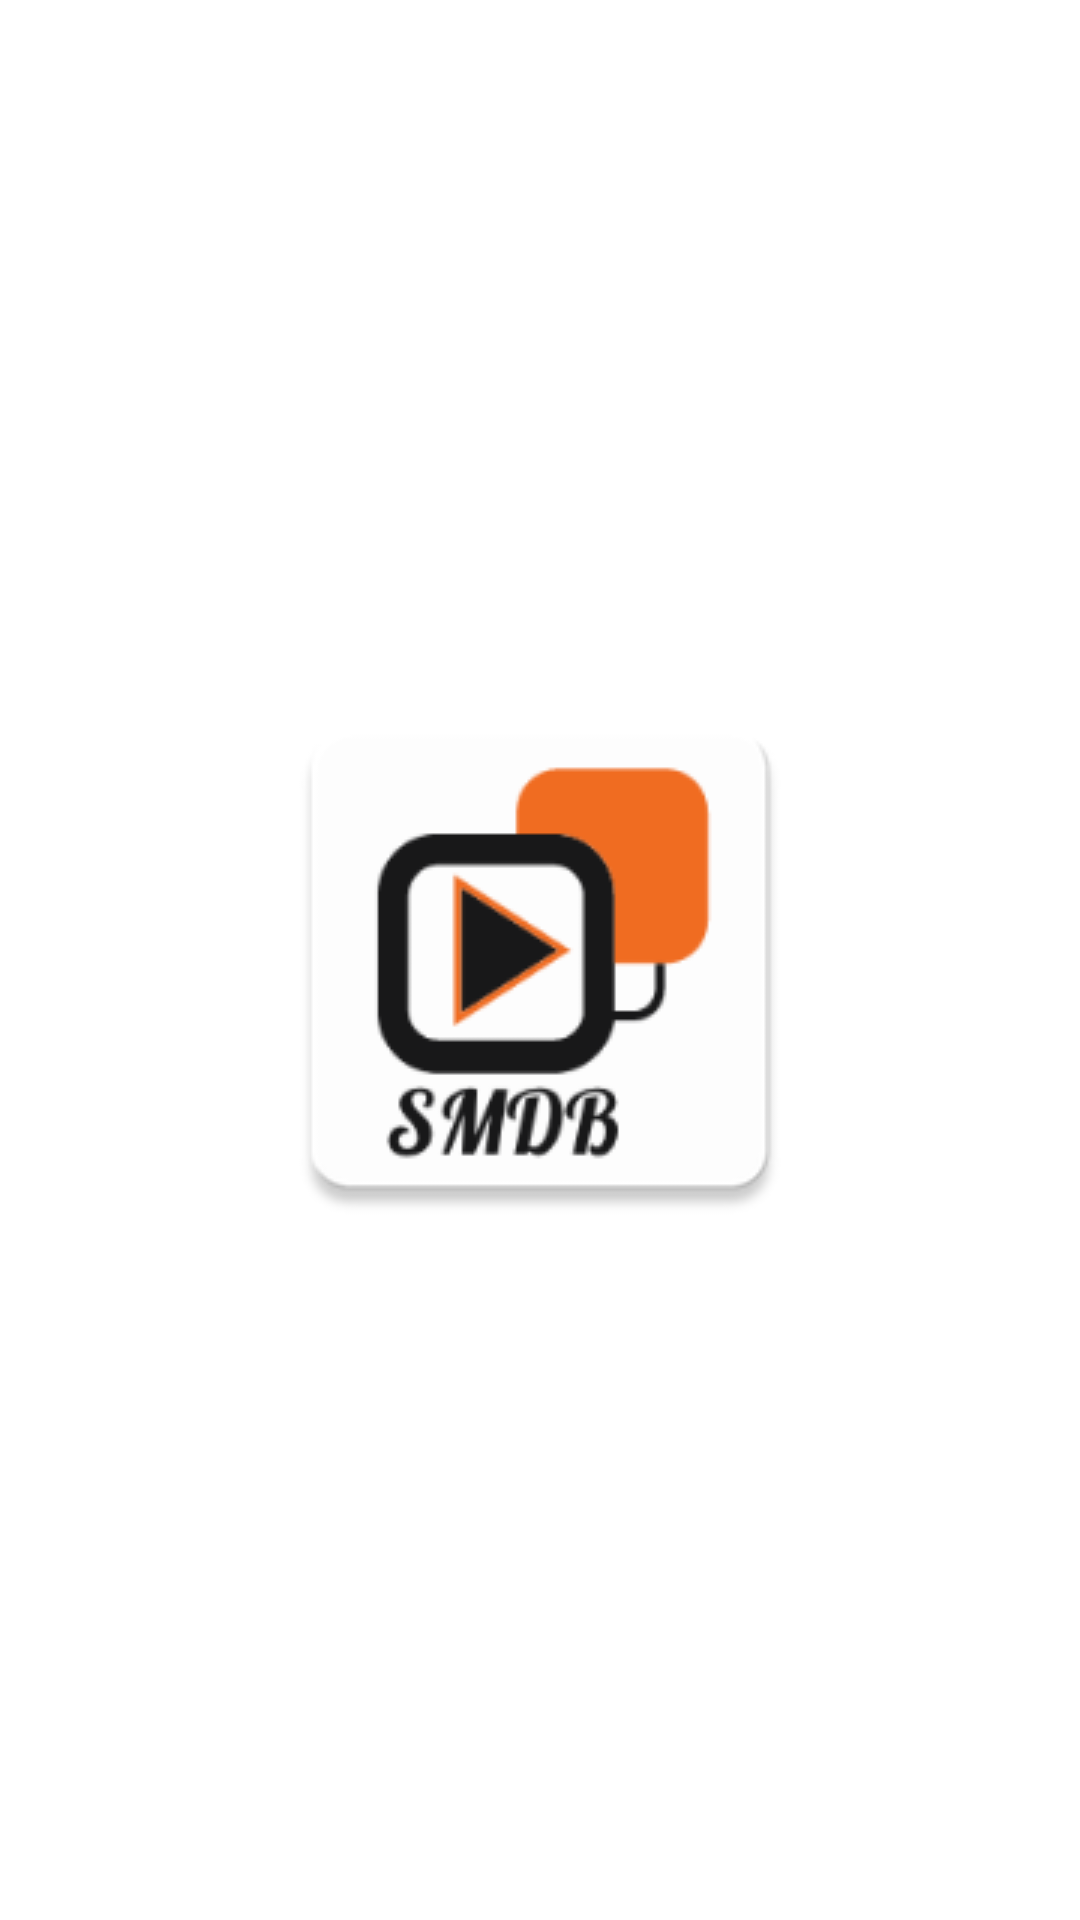

This screen was rendered from an Android layout file. Write that file and the resources it references.
<!-- AndroidManifest.xml: activity theme FullscreenTheme -->
<!-- res/layout/activity_splash.xml -->
<RelativeLayout xmlns:android="http://schemas.android.com/apk/res/android"
    xmlns:tools="http://schemas.android.com/tools"
    android:layout_width="match_parent"
    android:layout_height="match_parent"
    android:background="#ffffff">

    <ImageView
        android:id="@+id/imageView2"
        android:layout_width="wrap_content"
        android:layout_height="wrap_content"
        android:layout_centerHorizontal="true"
        android:layout_centerVertical="true"
        android:src="@drawable/ic_icon" />


</RelativeLayout>
<!-- resources referenced by this layout -->
<resources>
  <!-- drawable ic_icon: png bitmap (drawable, 11426 bytes) -->
  <style name="FullscreenTheme" parent="AppTheme">
          <item name="android:actionBarStyle">@style/FullscreenActionBarStyle</item>
          <item name="android:windowActionBarOverlay">true</item>
          <item name="android:windowBackground">@null</item>
          <item name="metaButtonBarStyle">?android:attr/buttonBarStyle</item>
          <item name="metaButtonBarButtonStyle">?android:attr/buttonBarButtonStyle</item>
      </style>
  <style name="AppTheme" parent="Theme.AppCompat.Light.DarkActionBar">
          <item name="colorPrimary">@color/primary</item>
          <item name="colorPrimaryDark">@color/primaryDark</item>
          <item name="colorAccent">@color/accent</item>
      </style>
  <style name="FullscreenActionBarStyle" parent="Widget.AppCompat.ActionBar">
          <item name="android:background">@color/black_overlay</item>
      </style>
  <color name="primary">#009688</color>
  <color name="primaryDark">#00796b</color>
  <color name="accent">#eeff41</color>
  <color name="black_overlay">#66000000</color>
</resources>
